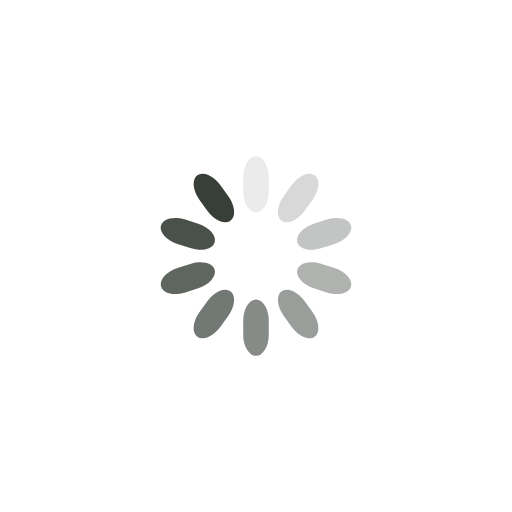
t = 0.00 s
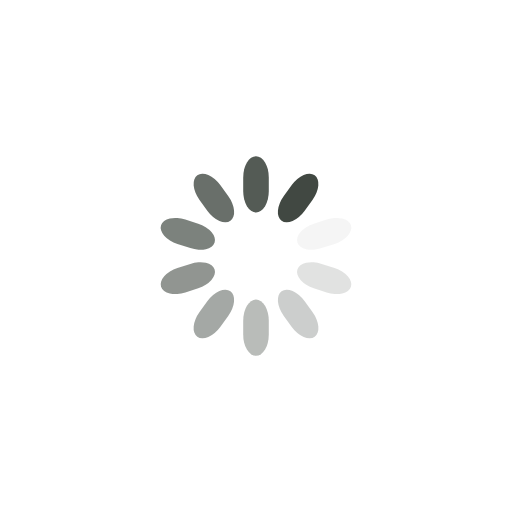
t = 0.20 s
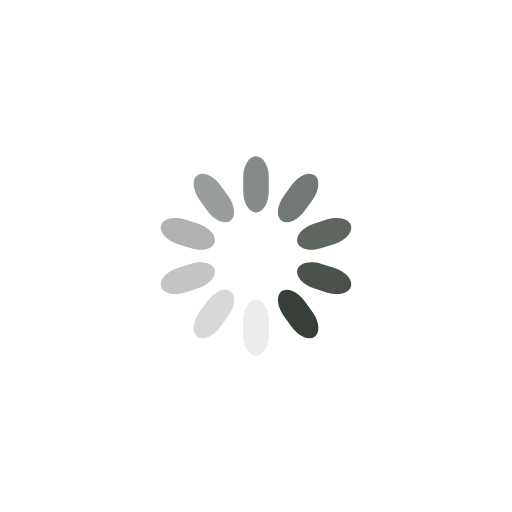
t = 0.40 s
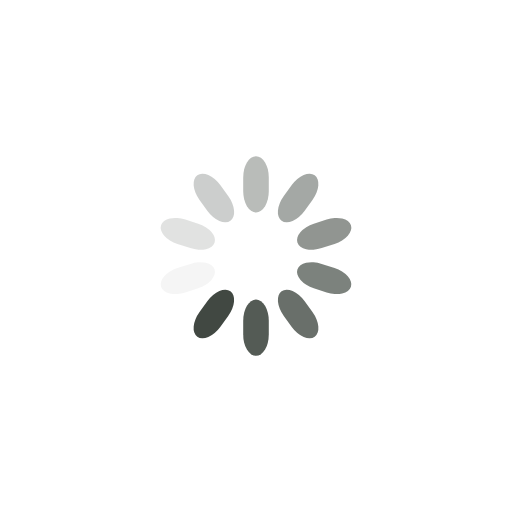
t = 0.60 s

The animated SVG that drew these frames (rendered in a browser with its animation timeline set to each time). Animation: 10 SMIL elements (animate=10); one cycle of 0.80 s, repeats indefinitely.

<?xml version="1.0" encoding="utf-8"?>
<svg xmlns="http://www.w3.org/2000/svg" xmlns:xlink="http://www.w3.org/1999/xlink" style="margin: auto; background: rgb(255, 255, 255); display: block; shape-rendering: auto;" width="200px" height="200px" viewBox="0 0 100 100" preserveAspectRatio="xMidYMid">
<g transform="rotate(0 50 50)">
  <rect x="47.5" y="30.5" rx="2.5" ry="4.18" width="5" height="11" fill="#373f38">
    <animate attributeName="opacity" values="1;0" keyTimes="0;1" dur="0.8s" begin="-0.72s" repeatCount="indefinite"></animate>
  </rect>
</g><g transform="rotate(36 50 50)">
  <rect x="47.5" y="30.5" rx="2.5" ry="4.18" width="5" height="11" fill="#373f38">
    <animate attributeName="opacity" values="1;0" keyTimes="0;1" dur="0.8s" begin="-0.64s" repeatCount="indefinite"></animate>
  </rect>
</g><g transform="rotate(72 50 50)">
  <rect x="47.5" y="30.5" rx="2.5" ry="4.18" width="5" height="11" fill="#373f38">
    <animate attributeName="opacity" values="1;0" keyTimes="0;1" dur="0.8s" begin="-0.56s" repeatCount="indefinite"></animate>
  </rect>
</g><g transform="rotate(108 50 50)">
  <rect x="47.5" y="30.5" rx="2.5" ry="4.18" width="5" height="11" fill="#373f38">
    <animate attributeName="opacity" values="1;0" keyTimes="0;1" dur="0.8s" begin="-0.48s" repeatCount="indefinite"></animate>
  </rect>
</g><g transform="rotate(144 50 50)">
  <rect x="47.5" y="30.5" rx="2.5" ry="4.18" width="5" height="11" fill="#373f38">
    <animate attributeName="opacity" values="1;0" keyTimes="0;1" dur="0.8s" begin="-0.4s" repeatCount="indefinite"></animate>
  </rect>
</g><g transform="rotate(180 50 50)">
  <rect x="47.5" y="30.5" rx="2.5" ry="4.18" width="5" height="11" fill="#373f38">
    <animate attributeName="opacity" values="1;0" keyTimes="0;1" dur="0.8s" begin="-0.32s" repeatCount="indefinite"></animate>
  </rect>
</g><g transform="rotate(216 50 50)">
  <rect x="47.5" y="30.5" rx="2.5" ry="4.18" width="5" height="11" fill="#373f38">
    <animate attributeName="opacity" values="1;0" keyTimes="0;1" dur="0.8s" begin="-0.24s" repeatCount="indefinite"></animate>
  </rect>
</g><g transform="rotate(252 50 50)">
  <rect x="47.5" y="30.5" rx="2.5" ry="4.18" width="5" height="11" fill="#373f38">
    <animate attributeName="opacity" values="1;0" keyTimes="0;1" dur="0.8s" begin="-0.16s" repeatCount="indefinite"></animate>
  </rect>
</g><g transform="rotate(288 50 50)">
  <rect x="47.5" y="30.5" rx="2.5" ry="4.18" width="5" height="11" fill="#373f38">
    <animate attributeName="opacity" values="1;0" keyTimes="0;1" dur="0.8s" begin="-0.08s" repeatCount="indefinite"></animate>
  </rect>
</g><g transform="rotate(324 50 50)">
  <rect x="47.5" y="30.5" rx="2.5" ry="4.18" width="5" height="11" fill="#373f38">
    <animate attributeName="opacity" values="1;0" keyTimes="0;1" dur="0.8s" begin="0s" repeatCount="indefinite"></animate>
  </rect>
</g>
<!-- [ldio] generated by https://loading.io/ --></svg>
